Dataset: Data (GitHub, boss2256/CNN-Fruit-Classifier). Classes: banana, orange, pineapple, pomelo.

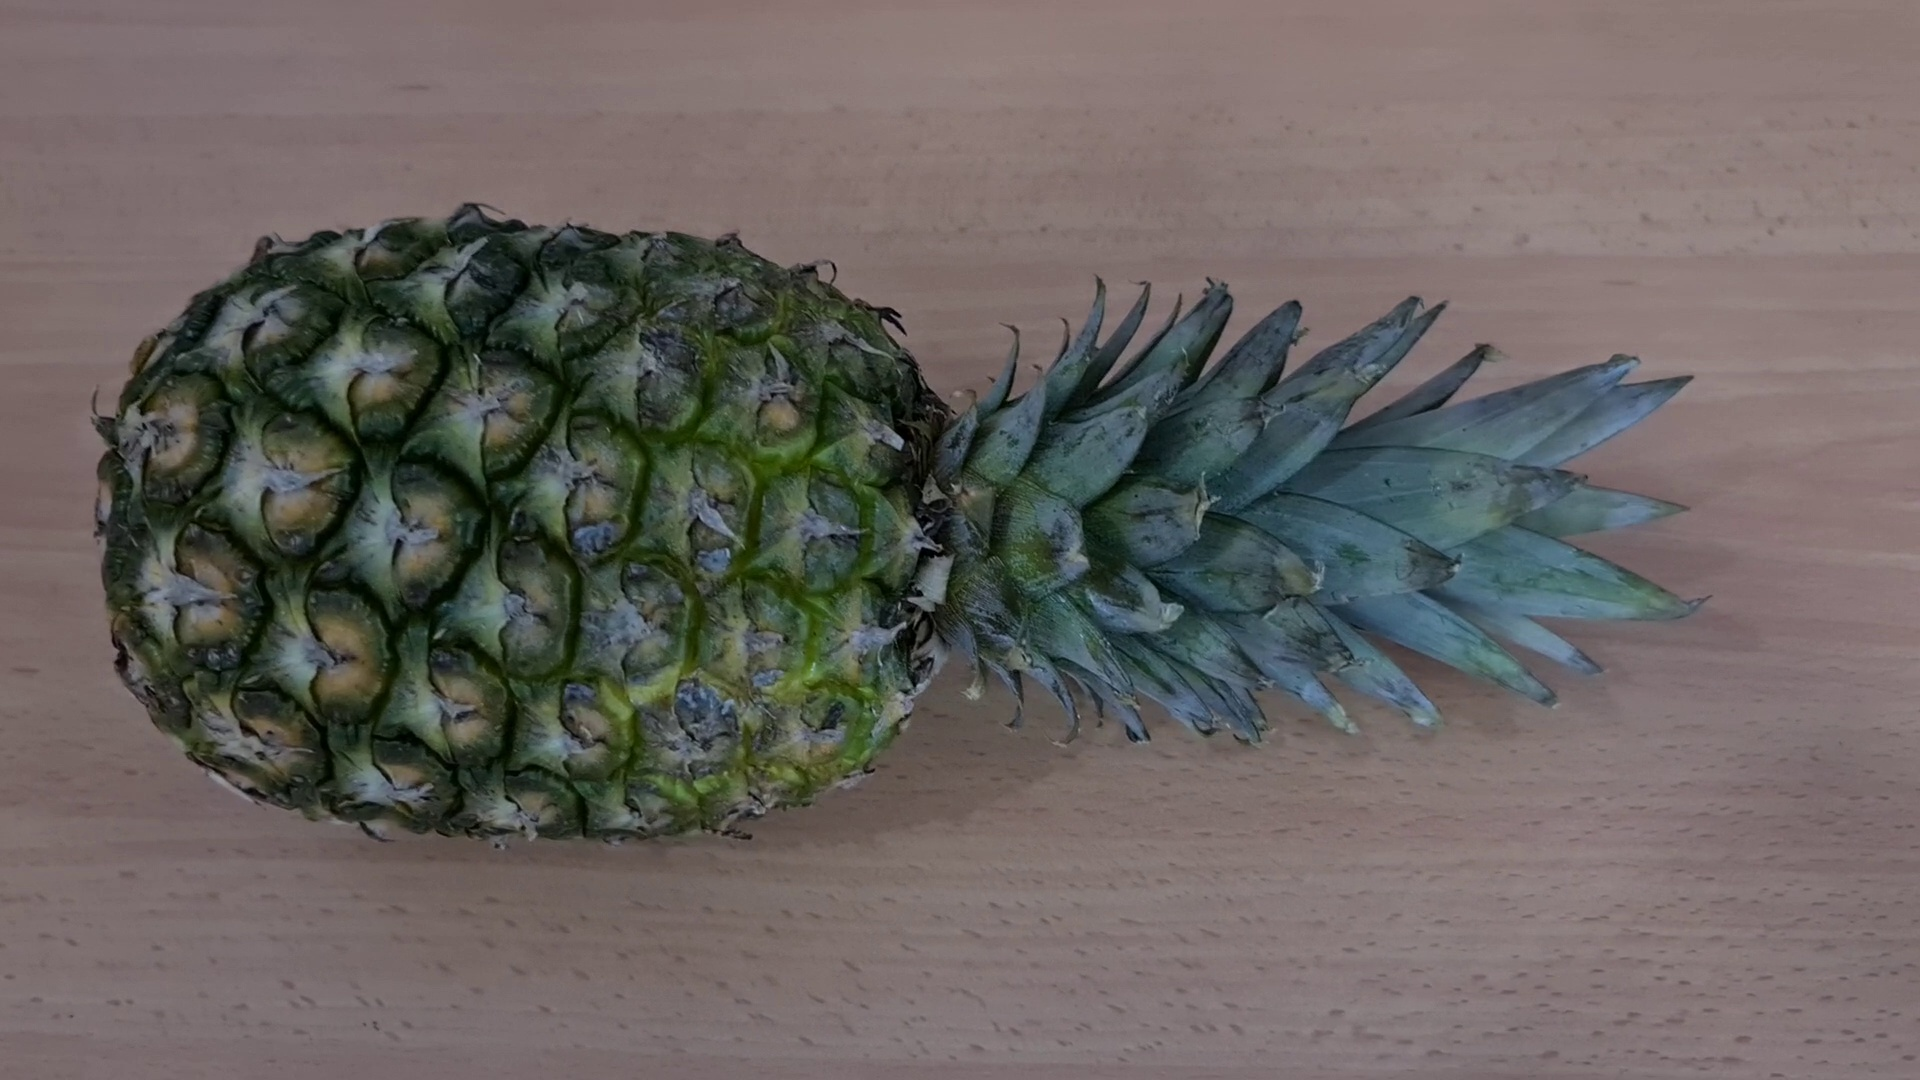
Label: pineapple

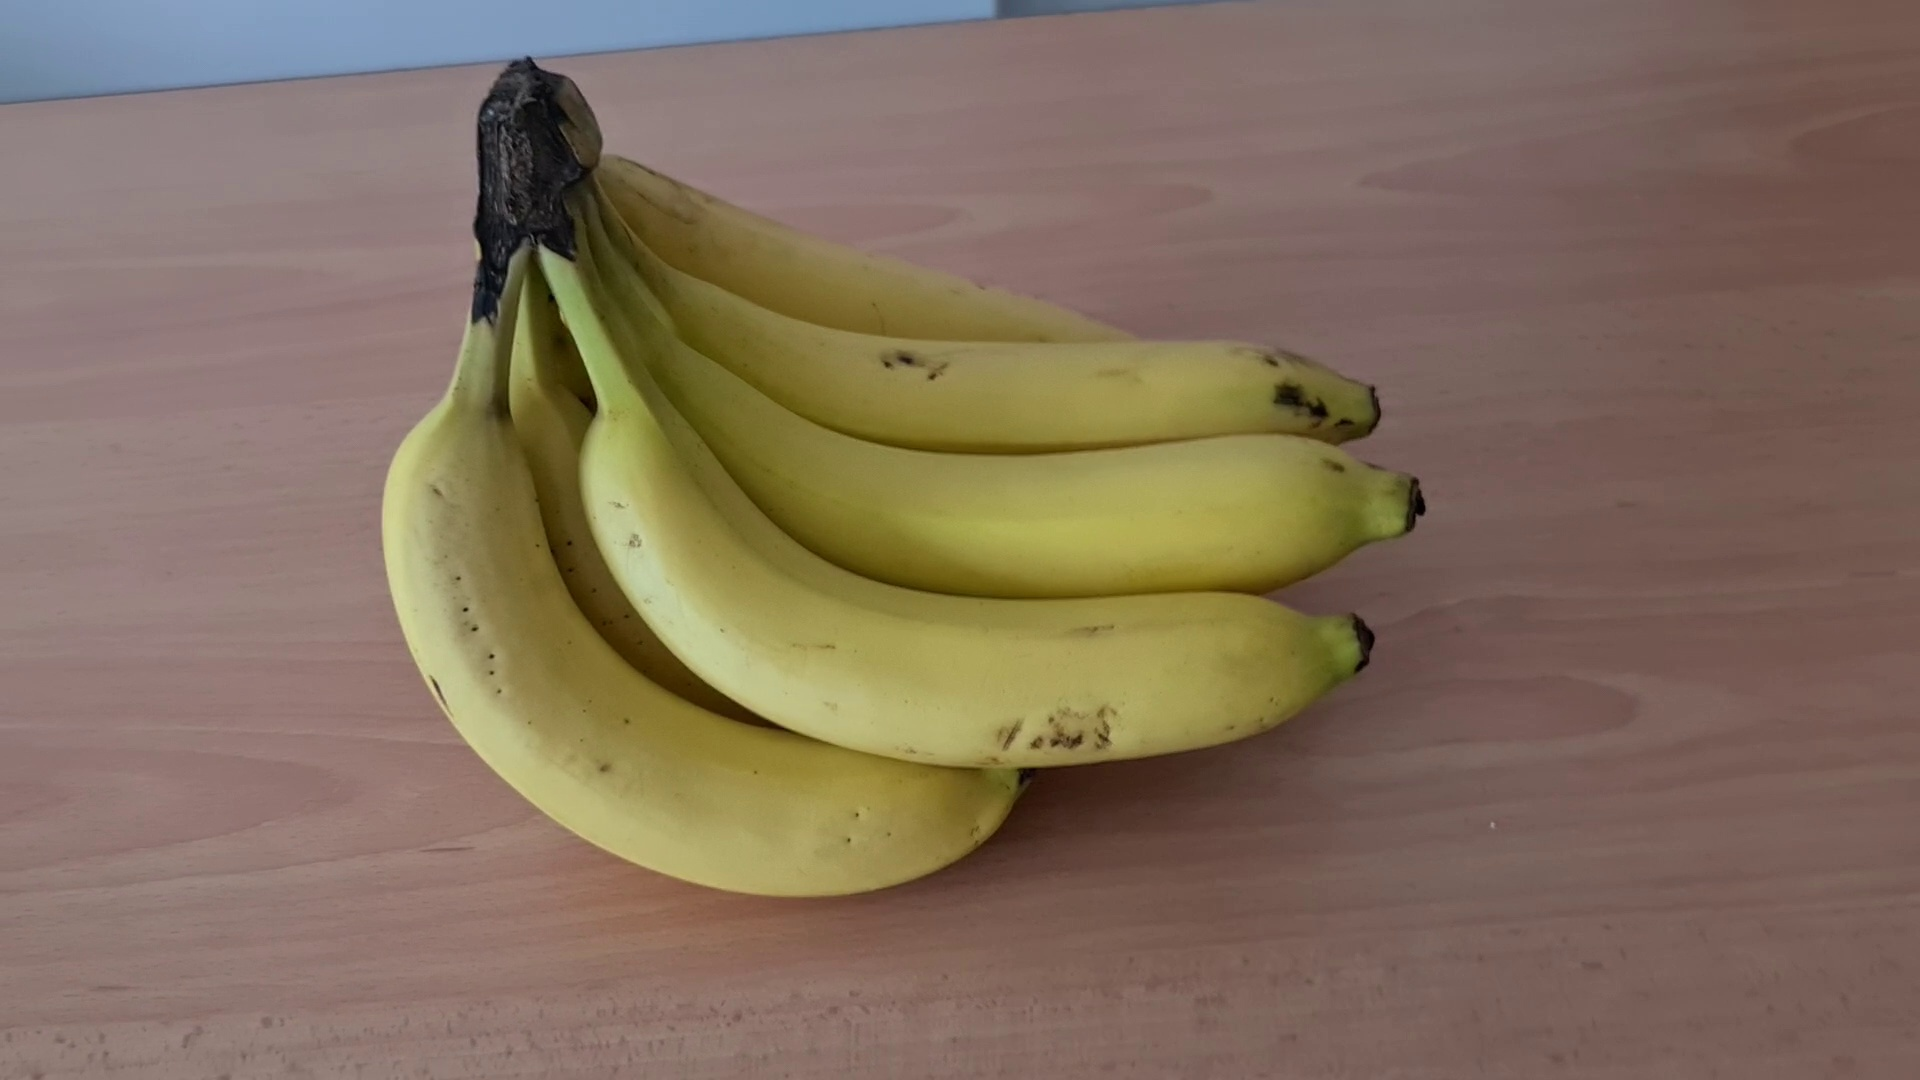
Label: banana

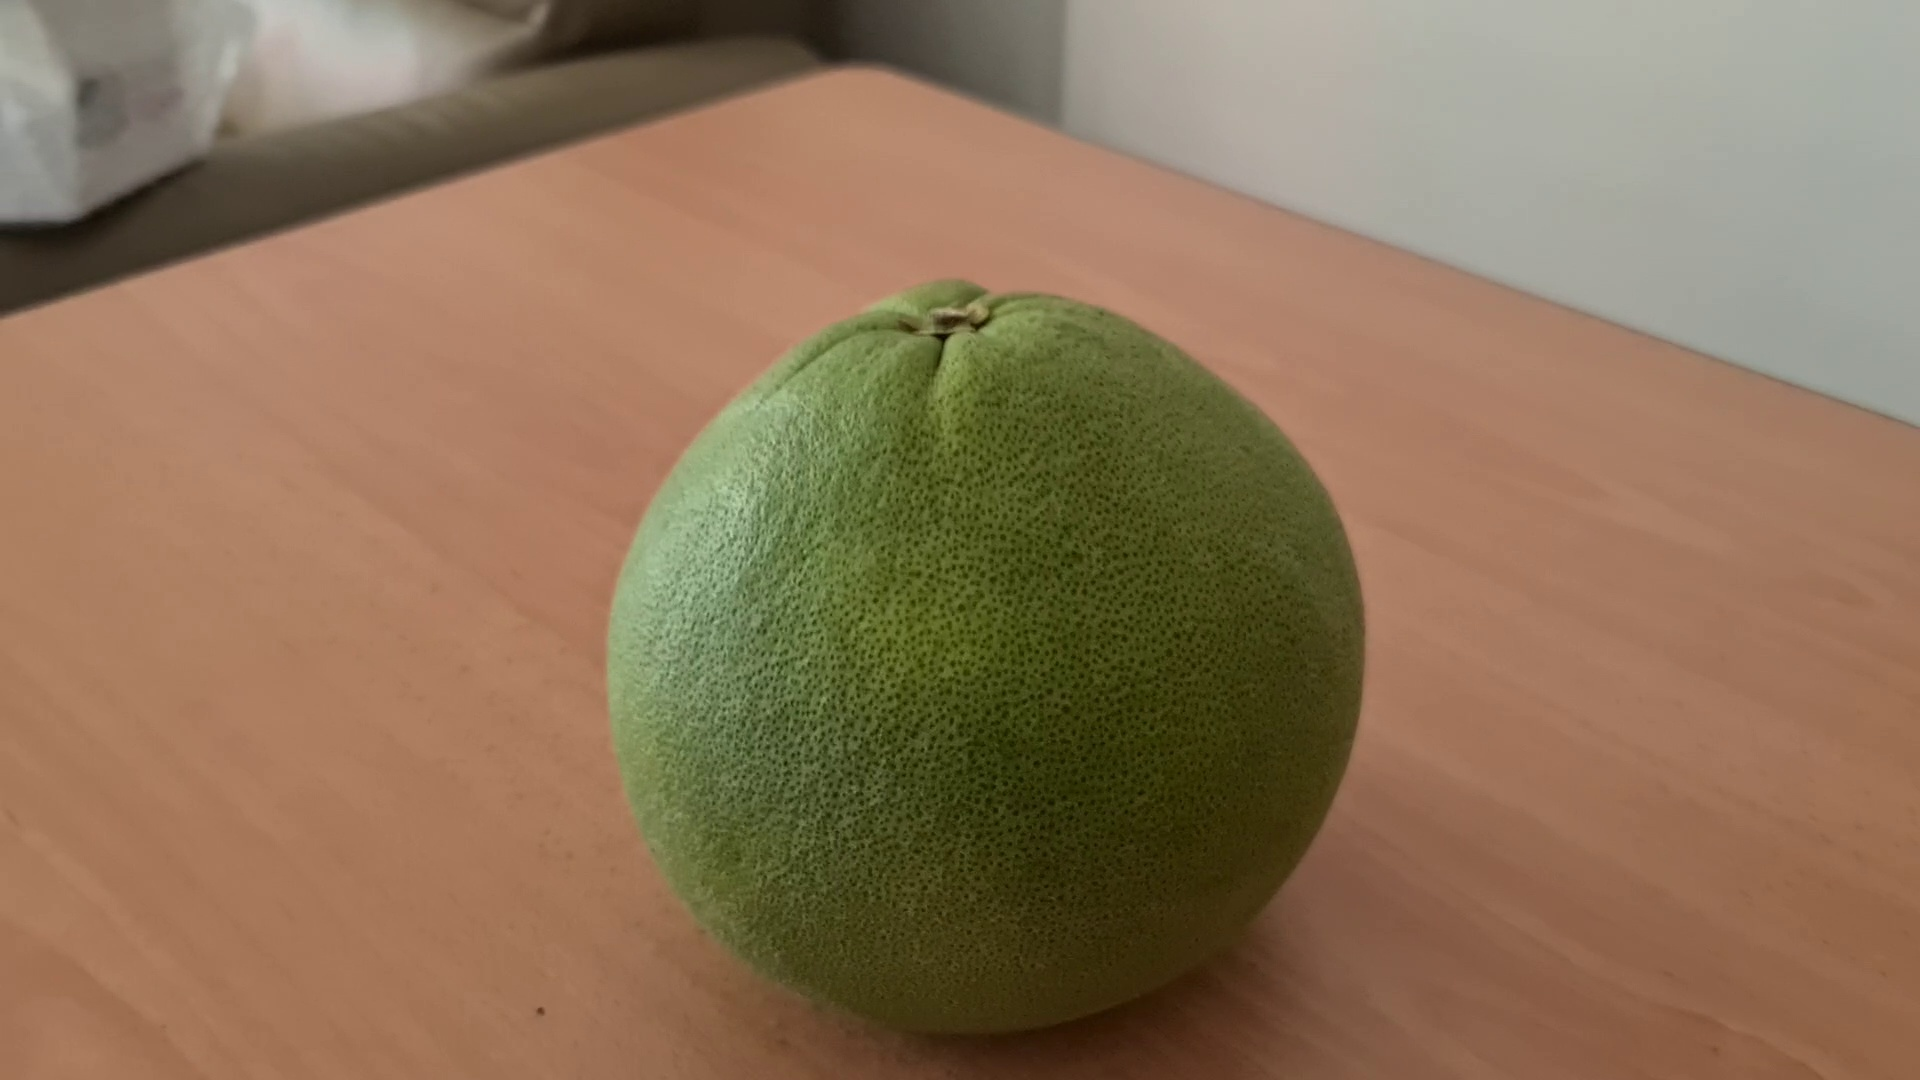
Label: pomelo

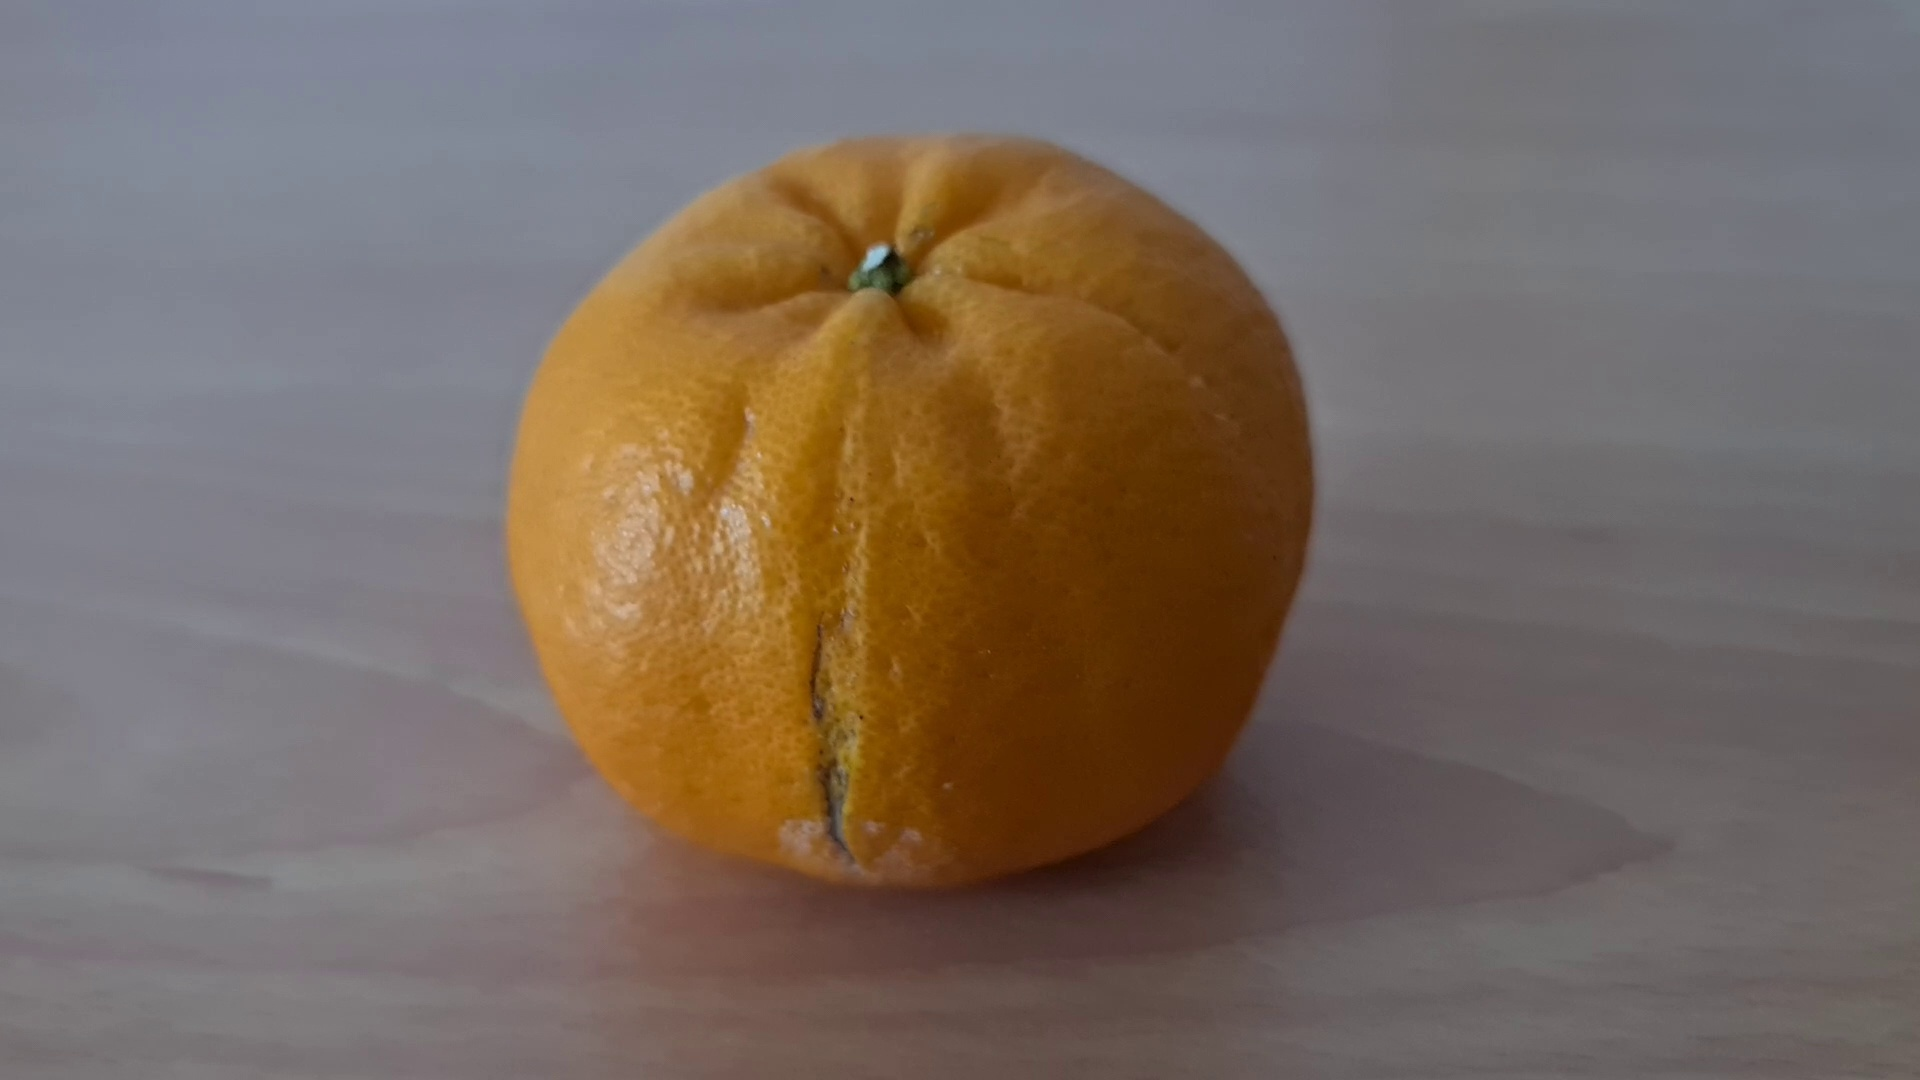
Label: orange

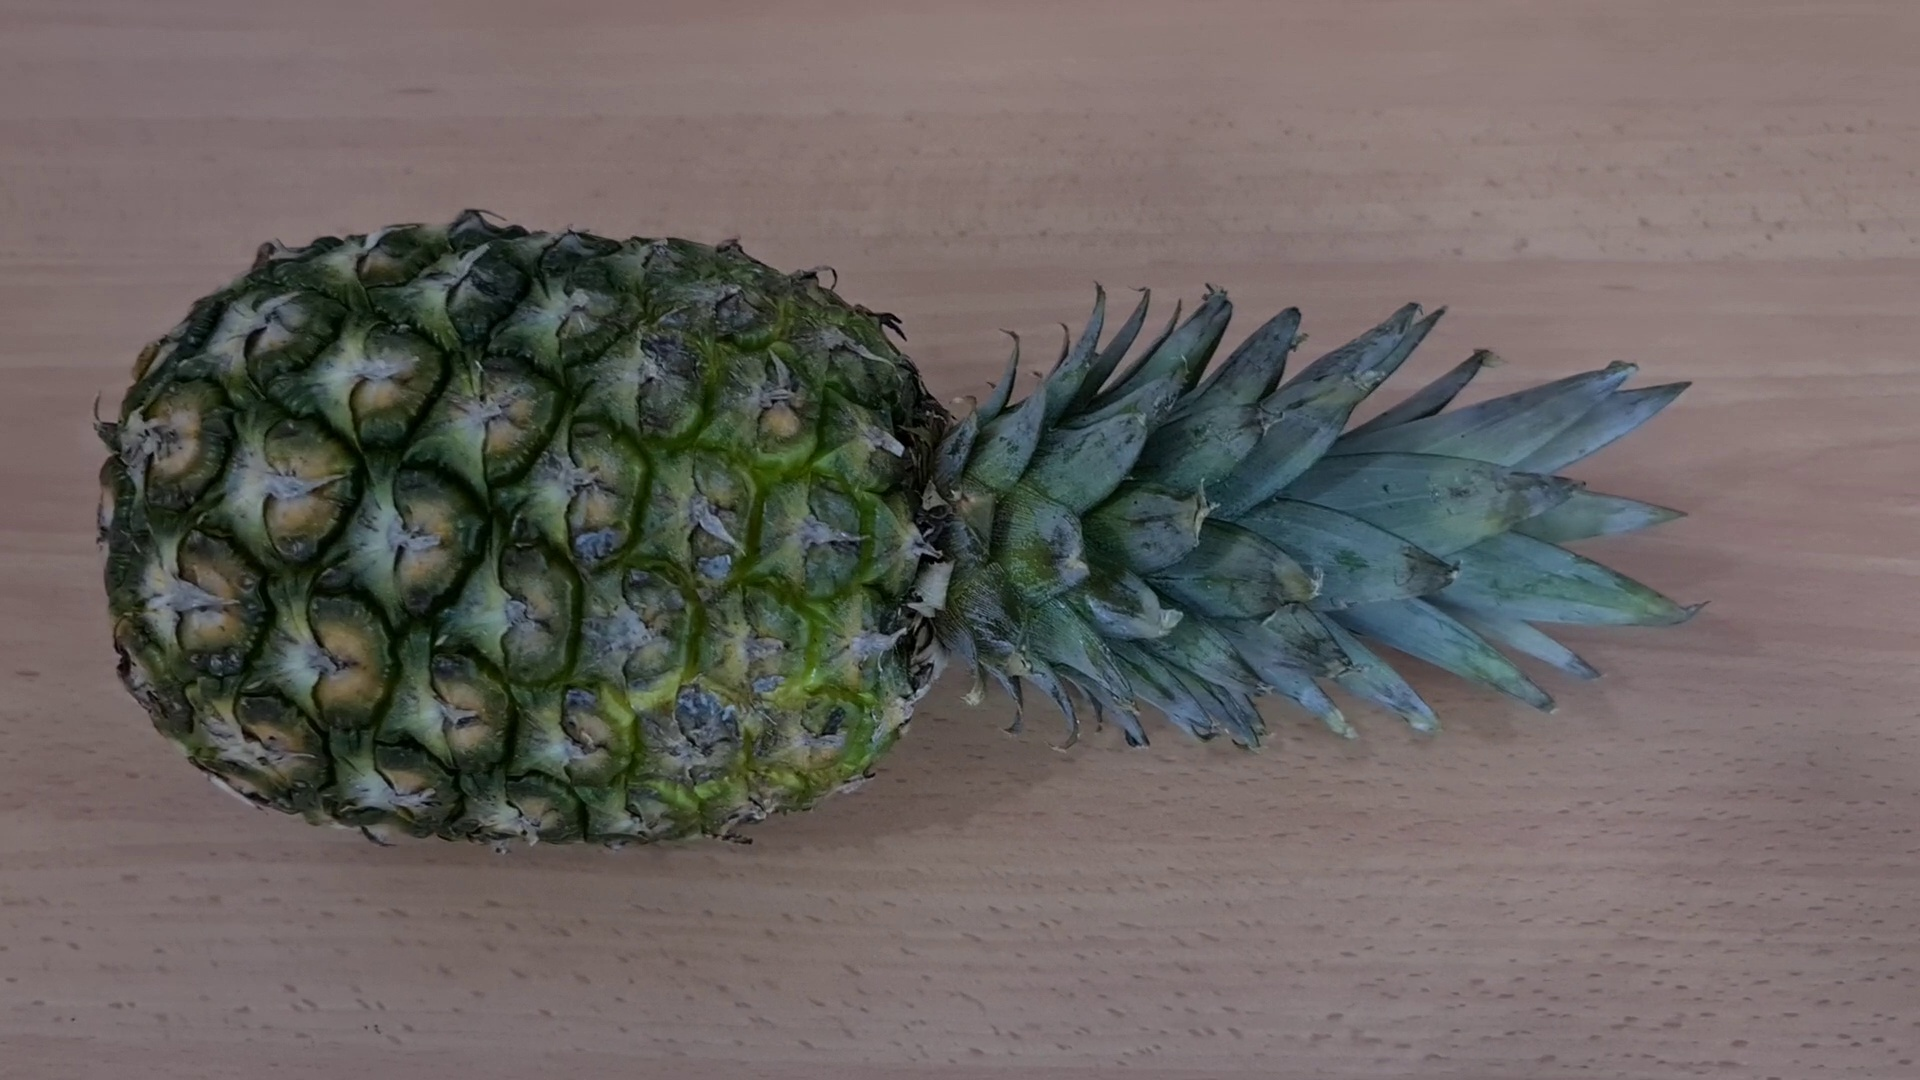
Label: pineapple

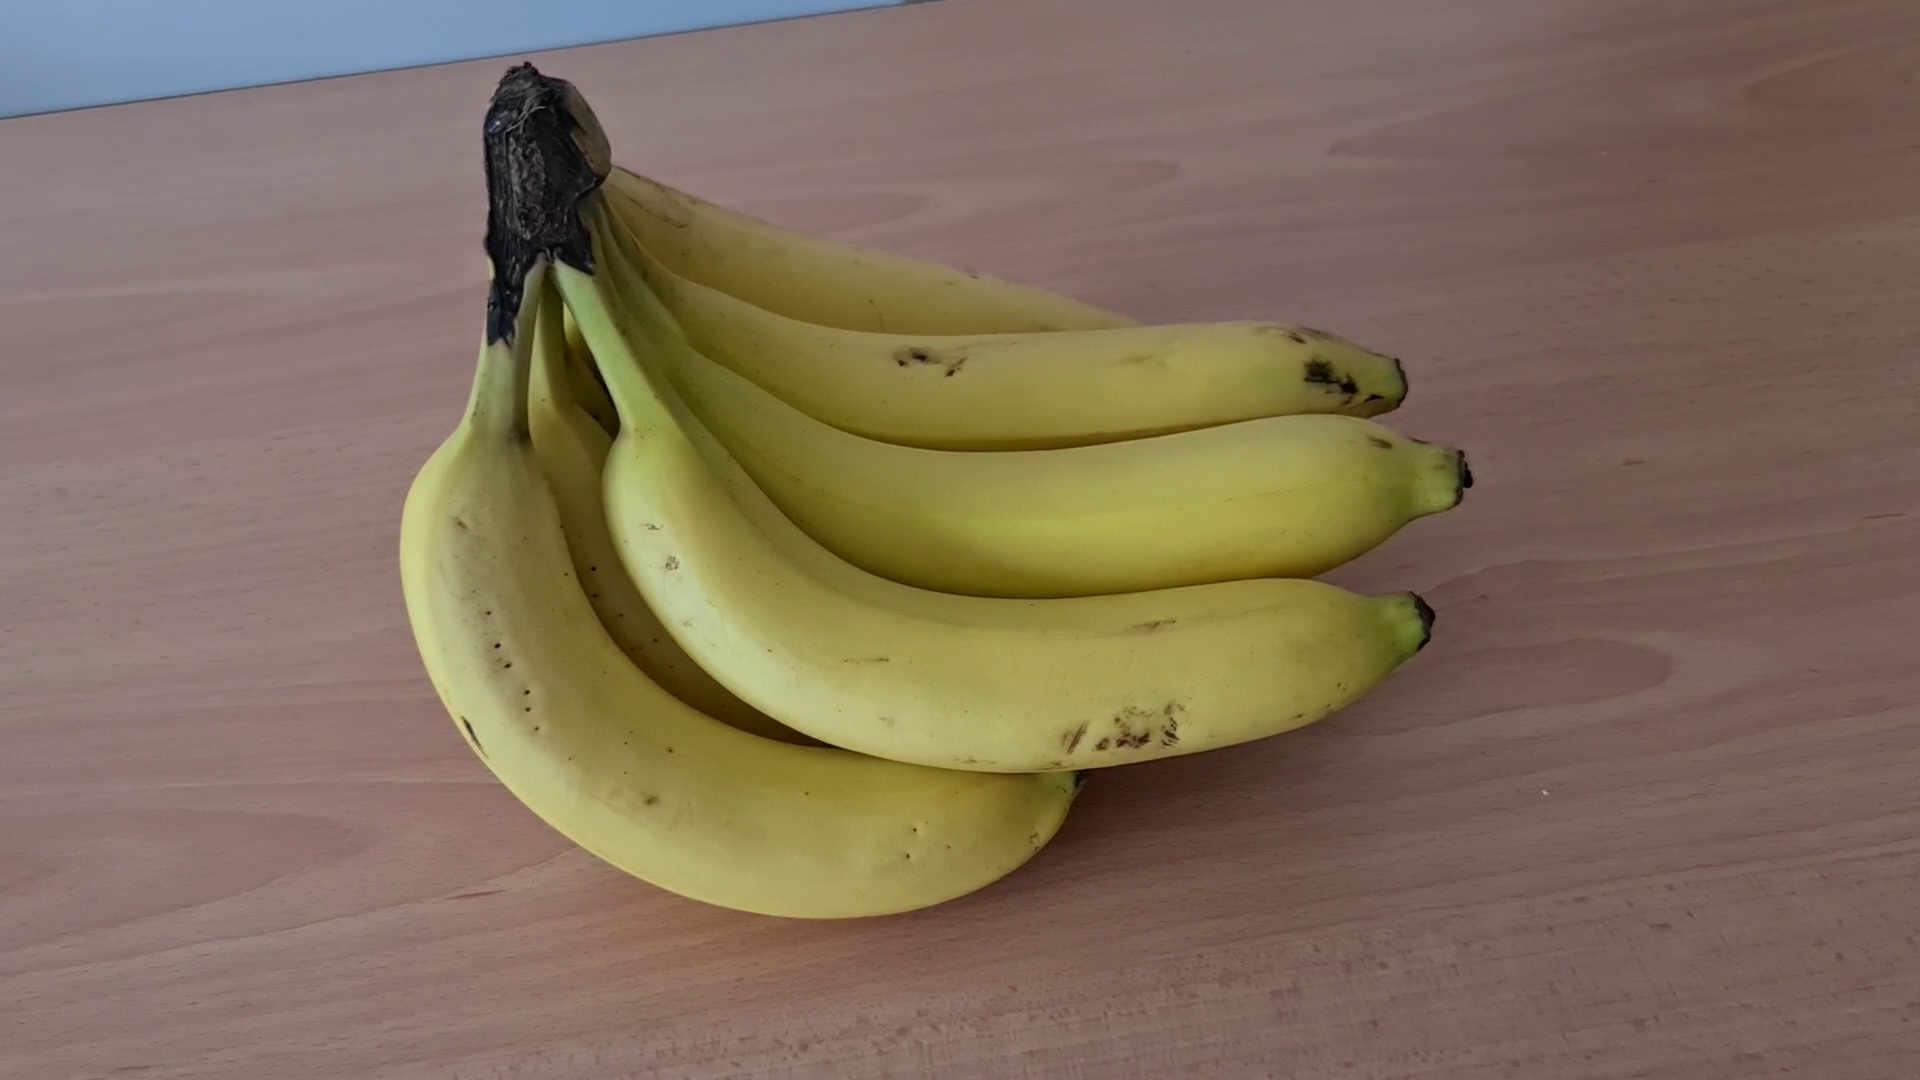
Label: banana
